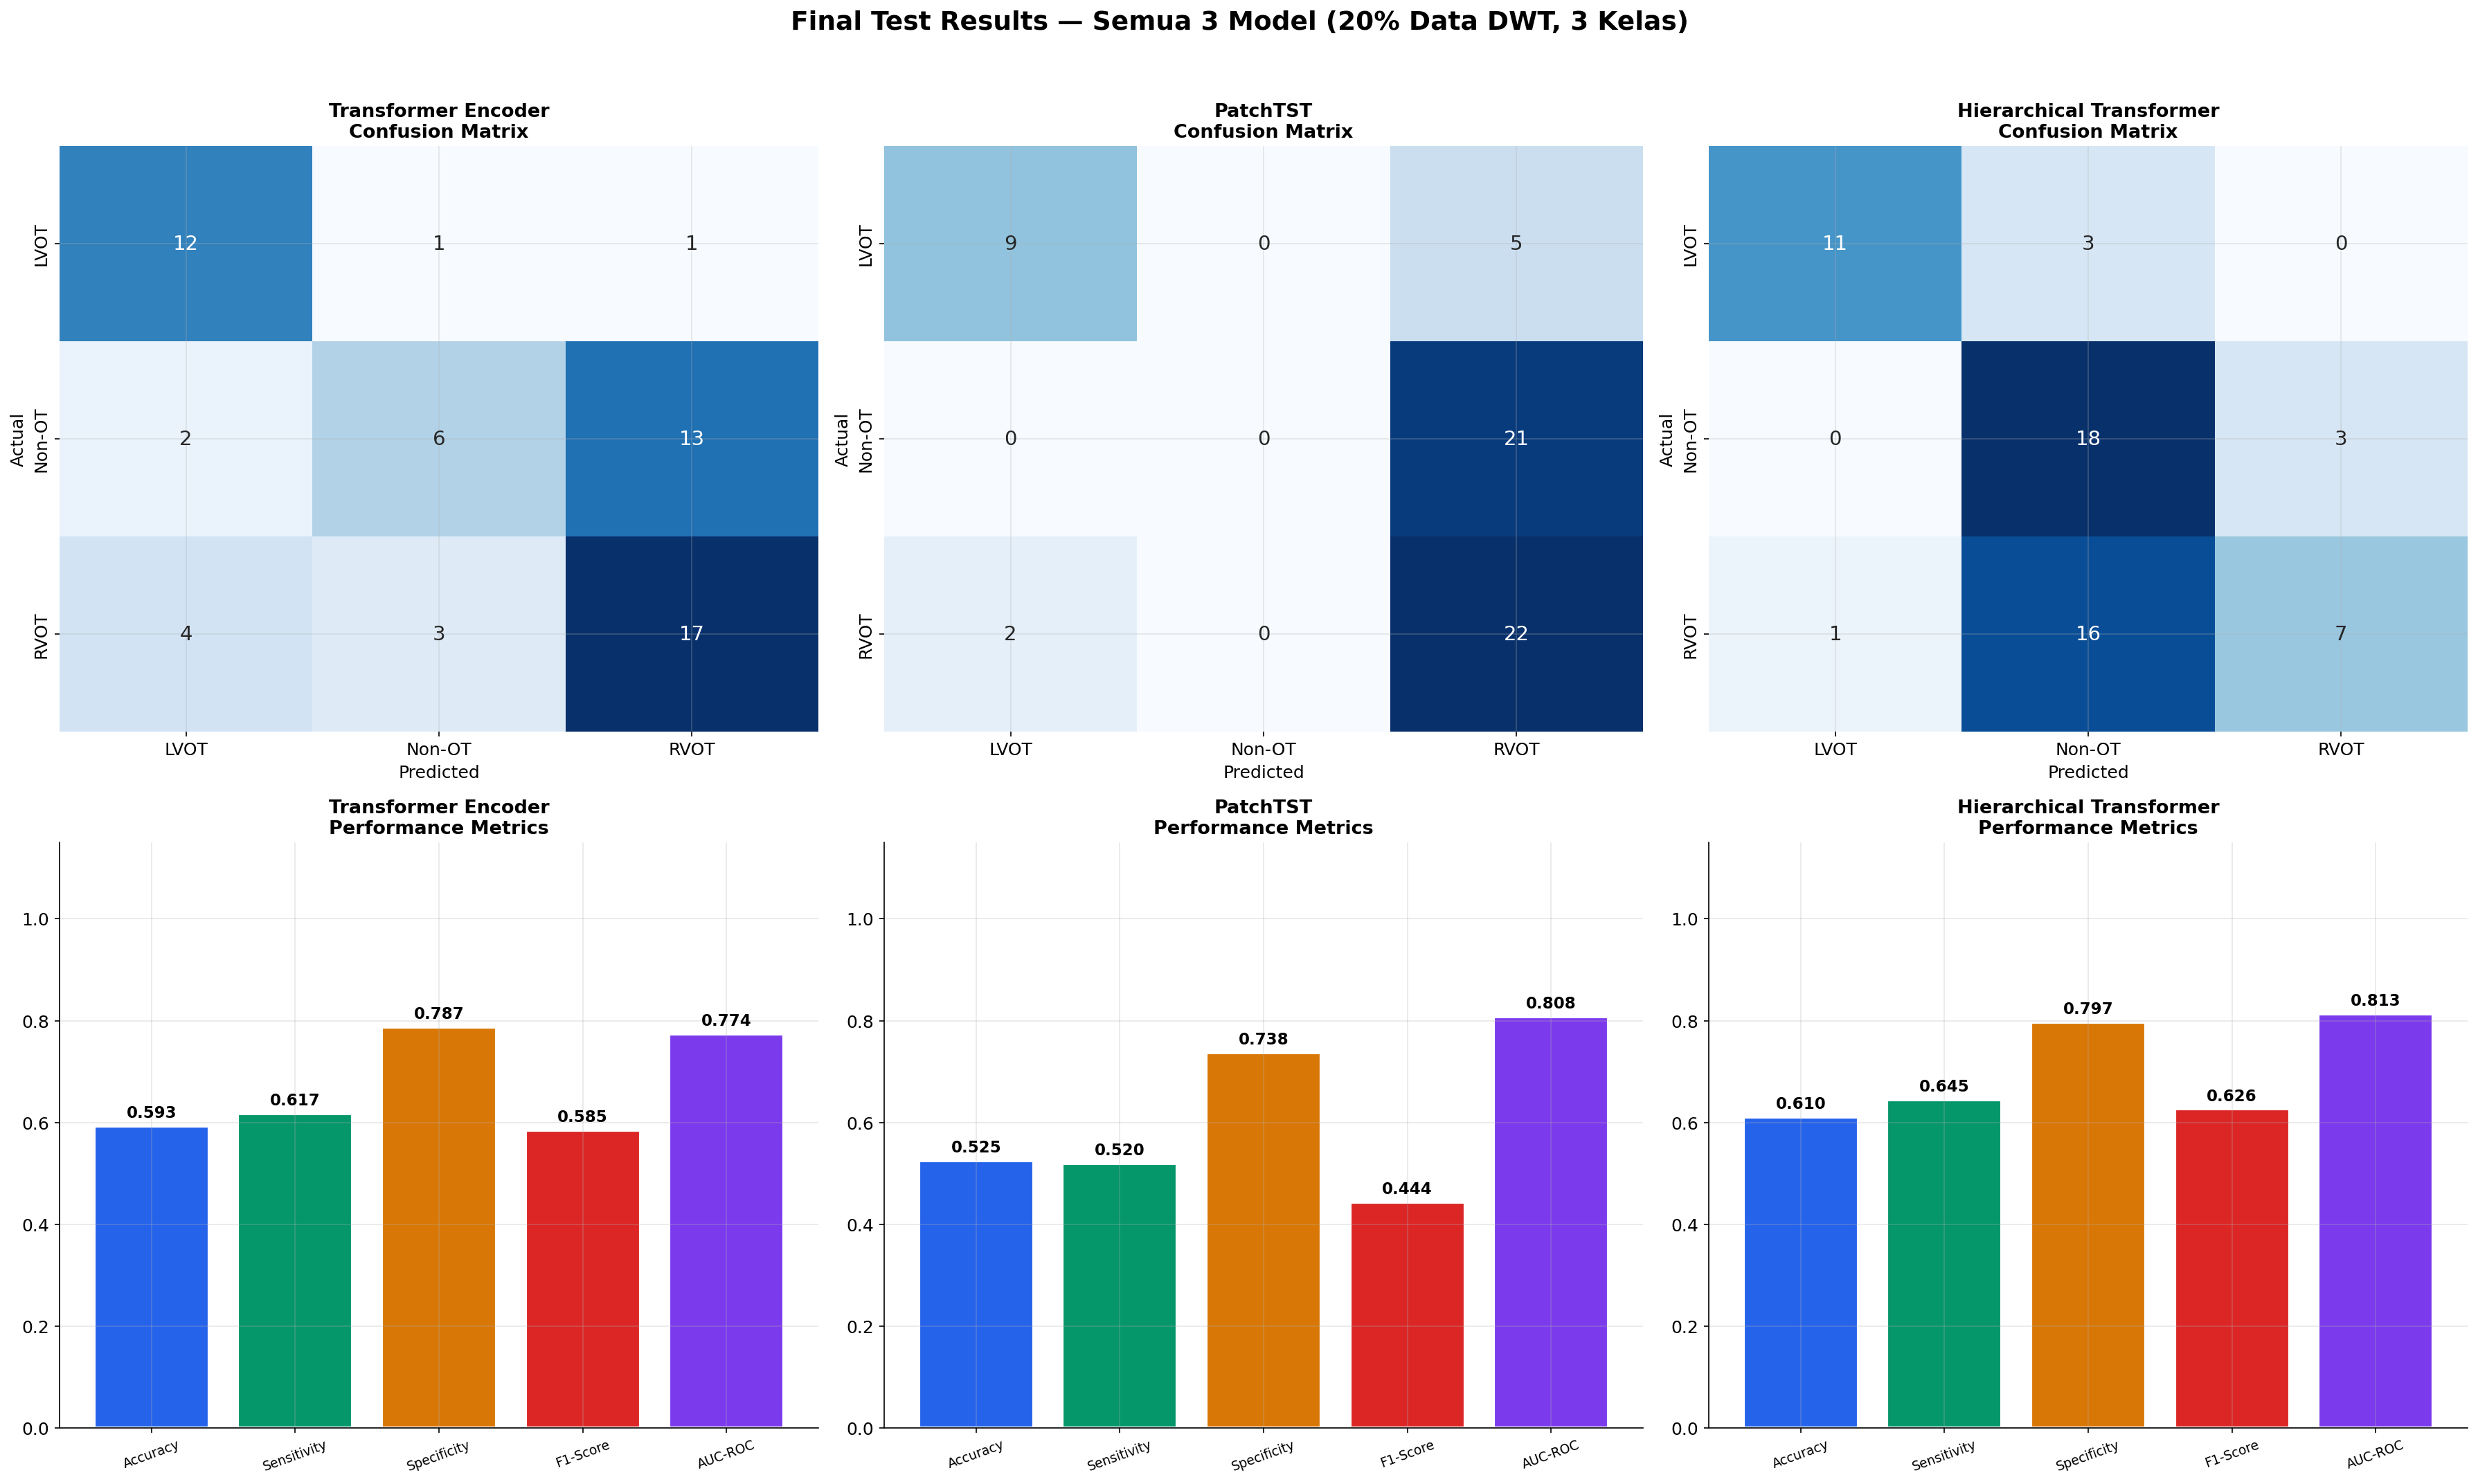

Data behind this chart, as committed beside it:
model, level, accuracy, sensitivity, specificity, f1, auc, loss
Transformer Encoder, segment, 0.5159, 0.5637, 0.7495, 0.5112, 0.7325, 0.8749
Transformer Encoder, patient, 0.5932, 0.6171, 0.7871, 0.5851, 0.7739, 
PatchTST, segment, 0.5084, 0.5382, 0.7392, 0.4546, 0.7106, 0.8426
PatchTST, patient, 0.5254, 0.5198, 0.7376, 0.4437, 0.808, 
Hierarchical Transformer, segment, 0.6023, 0.6049, 0.7813, 0.6039, 0.7753, 0.7872
Hierarchical Transformer, patient, 0.6102, 0.6448, 0.7974, 0.6262, 0.813, 
